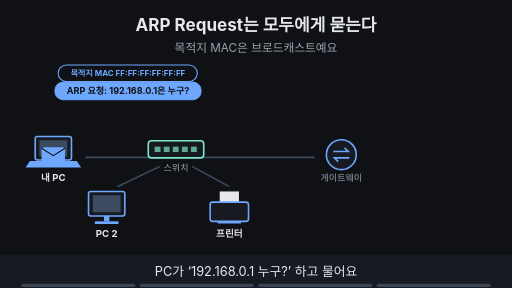
t = 0.00 s
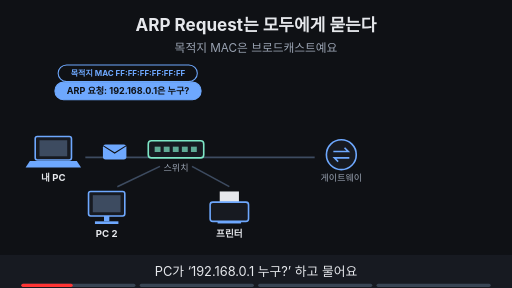
t = 1.80 s
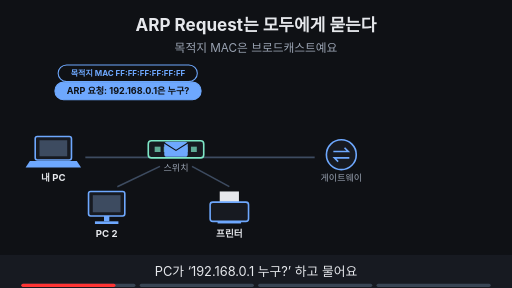
t = 3.30 s
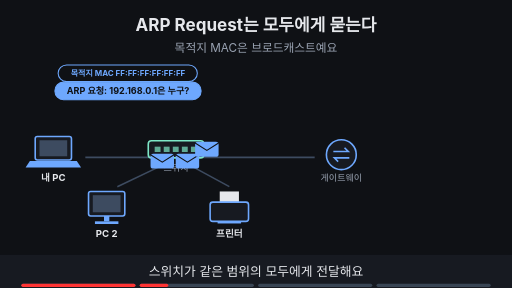
t = 5.00 s
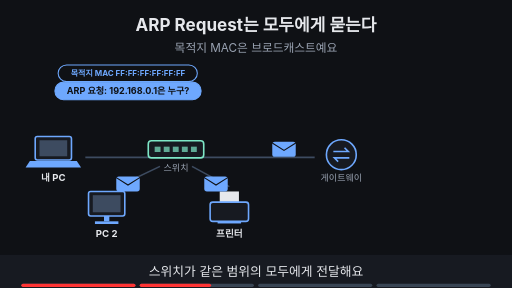
t = 6.50 s
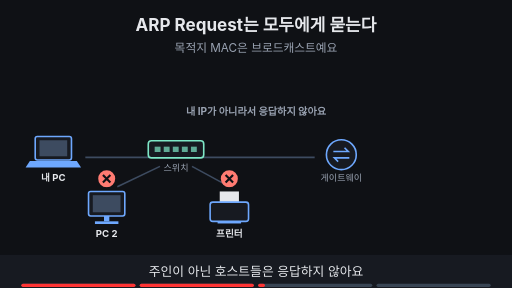
t = 8.24 s

The animated SVG that drew these frames (rendered in a browser with its animation timeline set to each time). Animation: 17 SMIL elements (animate=13,animateTransform=4); frames cover the first 8.24 s, repeats indefinitely.

<svg xmlns="http://www.w3.org/2000/svg" viewBox="0 0 960 540" width="960" height="540" font-family="-apple-system,'Apple SD Gothic Neo','Segoe UI',sans-serif">
<title>ARP Request는 모두에게 묻는다</title>
<rect width="960" height="540" fill="#0f1115"/>
<text x="480" y="58" text-anchor="middle" font-size="32" font-weight="700" fill="#e6e8ec">ARP Request는 모두에게 묻는다</text>
<text x="480" y="98" text-anchor="middle" font-size="22" fill="#9aa3b2">목적지 MAC은 브로드캐스트예요</text>
<line x1="160" y1="295" x2="280" y2="295" stroke="#3d4b60" stroke-width="3"/><line x1="380" y1="295" x2="590" y2="295" stroke="#3d4b60" stroke-width="3"/><line x1="300" y1="312" x2="220" y2="350" stroke="#3d4b60" stroke-width="3"/><line x1="360" y1="312" x2="430" y2="350" stroke="#3d4b60" stroke-width="3"/><rect x="66" y="256" width="68" height="44" rx="4" fill="#171a21" stroke="#6ea8fe" stroke-width="3"/><rect x="74" y="263" width="52" height="30" fill="#3d4b60"/><polygon points="56,302 144,302 152,314 48,314" fill="#6ea8fe"/><text x="100" y="340" text-anchor="middle" font-size="18" font-weight="700" fill="#e6e8ec">내 PC</text><rect x="278" y="264" width="104" height="32" rx="6" fill="#171a21" stroke="#7ee7c7" stroke-width="3"/><rect x="290" y="275" width="11" height="10" fill="#7ee7c7" fill-opacity="0.7"/><rect x="307" y="275" width="11" height="10" fill="#7ee7c7" fill-opacity="0.7"/><rect x="324" y="275" width="11" height="10" fill="#7ee7c7" fill-opacity="0.7"/><rect x="341" y="275" width="11" height="10" fill="#7ee7c7" fill-opacity="0.7"/><rect x="358" y="275" width="11" height="10" fill="#7ee7c7" fill-opacity="0.7"/><text x="330" y="320" text-anchor="middle" font-size="17" fill="#9aa3b2">스위치</text><circle cx="640" cy="290" r="28" fill="#171a21" stroke="#6ea8fe" stroke-width="3"/><path d="M625 284 h28 l-7 -7 M655 296 h-28 l7 7" fill="none" stroke="#6ea8fe" stroke-width="3"/><text x="640" y="340" text-anchor="middle" font-size="17" fill="#9aa3b2">게이트웨이</text><rect x="166" y="359" width="68" height="46" rx="4" fill="#171a21" stroke="#6ea8fe" stroke-width="3"/><rect x="174" y="366" width="52" height="32" fill="#3d4b60"/><rect x="195" y="405" width="10" height="10" fill="#6ea8fe"/><rect x="178" y="415" width="44" height="5" fill="#6ea8fe"/><text x="200" y="445" text-anchor="middle" font-size="18" font-weight="700" fill="#e6e8ec">PC 2</text><rect x="412" y="359" width="36" height="22" fill="#e6e8ec"/><rect x="394" y="379" width="72" height="36" rx="5" fill="#171a21" stroke="#6ea8fe" stroke-width="3"/><rect x="408" y="415" width="44" height="4" fill="#6ea8fe"/><text x="430" y="445" text-anchor="middle" font-size="18" font-weight="700" fill="#e6e8ec">프린터</text><g opacity="1"><animate attributeName="opacity" values="1;1;0;0" keyTimes="0;0.485;0.500;1" dur="16s" repeatCount="indefinite"/><rect x="103" y="154" width="274" height="33" rx="16" fill="#6ea8fe" stroke="#6ea8fe" stroke-width="2"/><text x="240" y="176.12" text-anchor="middle" font-size="17" font-weight="700" fill="#0f1115">ARP 요청: 192.168.0.1은 누구?</text><rect x="109" y="122" width="261" height="31" rx="16" fill="#0f1115" stroke="#6ea8fe" stroke-width="2"/><text x="240" y="143.4" text-anchor="middle" font-size="15" font-weight="700" fill="#6ea8fe">목적지 MAC FF:FF:FF:FF:FF:FF</text></g><g opacity="1"><animate attributeName="opacity" values="1;1;0;0" keyTimes="0;0.235;0.250;1" dur="16s" repeatCount="indefinite"/><g><animateTransform attributeName="transform" type="translate" values="100,290;100,290;330,280;330,280" keyTimes="0.000;0.025;0.200;1.000" dur="16s" repeatCount="indefinite"/><rect x="-22" y="-14" width="44" height="28" rx="5" fill="#6ea8fe"/><path d="M-22 -12 l22 14 l22 -14" fill="none" stroke="#0f1115" stroke-width="2"/></g></g><g opacity="0"><animate attributeName="opacity" values="0;0;1;1;0;0" keyTimes="0;0.250;0.265;0.485;0.500;1" dur="16s" repeatCount="indefinite"/><g><animateTransform attributeName="transform" type="translate" values="330,285;330,285;210,365;210,365" keyTimes="0.000;0.275;0.450;1.000" dur="16s" repeatCount="indefinite"/><rect x="-22" y="-14" width="44" height="28" rx="5" fill="#6ea8fe"/><path d="M-22 -12 l22 14 l22 -14" fill="none" stroke="#0f1115" stroke-width="2"/></g><g><animateTransform attributeName="transform" type="translate" values="330,285;330,285;430,365;430,365" keyTimes="0.000;0.275;0.450;1.000" dur="16s" repeatCount="indefinite"/><rect x="-22" y="-14" width="44" height="28" rx="5" fill="#6ea8fe"/><path d="M-22 -12 l22 14 l22 -14" fill="none" stroke="#0f1115" stroke-width="2"/></g><g><animateTransform attributeName="transform" type="translate" values="330,280;330,280;600,280;600,280" keyTimes="0.000;0.275;0.450;1.000" dur="16s" repeatCount="indefinite"/><rect x="-22" y="-14" width="44" height="28" rx="5" fill="#6ea8fe"/><path d="M-22 -12 l22 14 l22 -14" fill="none" stroke="#0f1115" stroke-width="2"/></g></g><g opacity="0"><animate attributeName="opacity" values="0;0;1;1;0;0" keyTimes="0;0.500;0.515;0.735;0.750;1" dur="16s" repeatCount="indefinite"/><circle cx="200" cy="335" r="16" fill="#ff7b72"/><path d="M193 328 l14 14 M207 328 l-14 14" stroke="#0f1115" stroke-width="4"/><circle cx="430" cy="335" r="16" fill="#ff7b72"/><path d="M423 328 l14 14 M437 328 l-14 14" stroke="#0f1115" stroke-width="4"/><text x="480" y="215" text-anchor="middle" font-size="19" font-weight="700" fill="#9aa3b2">내 IP가 아니라서 응답하지 않아요</text></g><g opacity="0"><animate attributeName="opacity" values="0;0;1;1" keyTimes="0;0.750;0.765;1" dur="16s" repeatCount="indefinite"/><rect x="581" y="221" width="118" height="128" rx="12" fill="none" stroke="#7ee7c7" stroke-width="5"/><ellipse cx="640" cy="190" rx="26" ry="15" fill="#0f1115" stroke="#ffb454" stroke-width="3"/><circle cx="640" cy="190" r="7" fill="#ffb454"/><text x="640" y="168" text-anchor="middle" font-size="17" font-weight="700" fill="#7ee7c7">나를 찾는 요청이다!</text></g>
<rect x="0" y="478" width="960" height="62" fill="#171a21"/>
<g opacity="1"><animate attributeName="opacity" values="1;1;0;0" keyTimes="0;0.235;0.250;1" dur="16s" repeatCount="indefinite"/><text x="480" y="518" text-anchor="middle" font-size="24" fill="#e6e8ec">PC가 ‘192.168.0.1 누구?’ 하고 물어요</text></g>
<g opacity="0"><animate attributeName="opacity" values="0;0;1;1;0;0" keyTimes="0;0.250;0.265;0.485;0.500;1" dur="16s" repeatCount="indefinite"/><text x="480" y="518" text-anchor="middle" font-size="24" fill="#e6e8ec">스위치가 같은 범위의 모두에게 전달해요</text></g>
<g opacity="0"><animate attributeName="opacity" values="0;0;1;1;0;0" keyTimes="0;0.500;0.515;0.735;0.750;1" dur="16s" repeatCount="indefinite"/><text x="480" y="518" text-anchor="middle" font-size="24" fill="#e6e8ec">주인이 아닌 호스트들은 응답하지 않아요</text></g>
<g opacity="0"><animate attributeName="opacity" values="0;0;1;1" keyTimes="0;0.750;0.765;1" dur="16s" repeatCount="indefinite"/><text x="480" y="518" text-anchor="middle" font-size="24" fill="#e6e8ec">게이트웨이는 자신을 찾는 요청임을 알아요</text></g>

<g aria-label="재생 진행 막대" data-stage-count="4"><g class="progress-segment" data-stage="1"><rect x="40" y="532" width="214" height="6" rx="3" fill="#394554"/><rect x="40" y="532" width="0" height="6" rx="3" fill="#ff3434"><animate attributeName="width" values="0;214;214" keyTimes="0;0.250000;1" dur="16s" repeatCount="indefinite"/></rect></g><g class="progress-segment" data-stage="2"><rect x="262" y="532" width="214" height="6" rx="3" fill="#394554"/><rect x="262" y="532" width="0" height="6" rx="3" fill="#ff3434"><animate attributeName="width" values="0;0;214;214" keyTimes="0;0.250000;0.500000;1" dur="16s" repeatCount="indefinite"/></rect></g><g class="progress-segment" data-stage="3"><rect x="484" y="532" width="214" height="6" rx="3" fill="#394554"/><rect x="484" y="532" width="0" height="6" rx="3" fill="#ff3434"><animate attributeName="width" values="0;0;214;214" keyTimes="0;0.500000;0.750000;1" dur="16s" repeatCount="indefinite"/></rect></g><g class="progress-segment" data-stage="4"><rect x="706" y="532" width="214" height="6" rx="3" fill="#394554"/><rect x="706" y="532" width="0" height="6" rx="3" fill="#ff3434"><animate attributeName="width" values="0;0;214" keyTimes="0;0.750000;1" dur="16s" repeatCount="indefinite"/></rect></g></g></svg>
